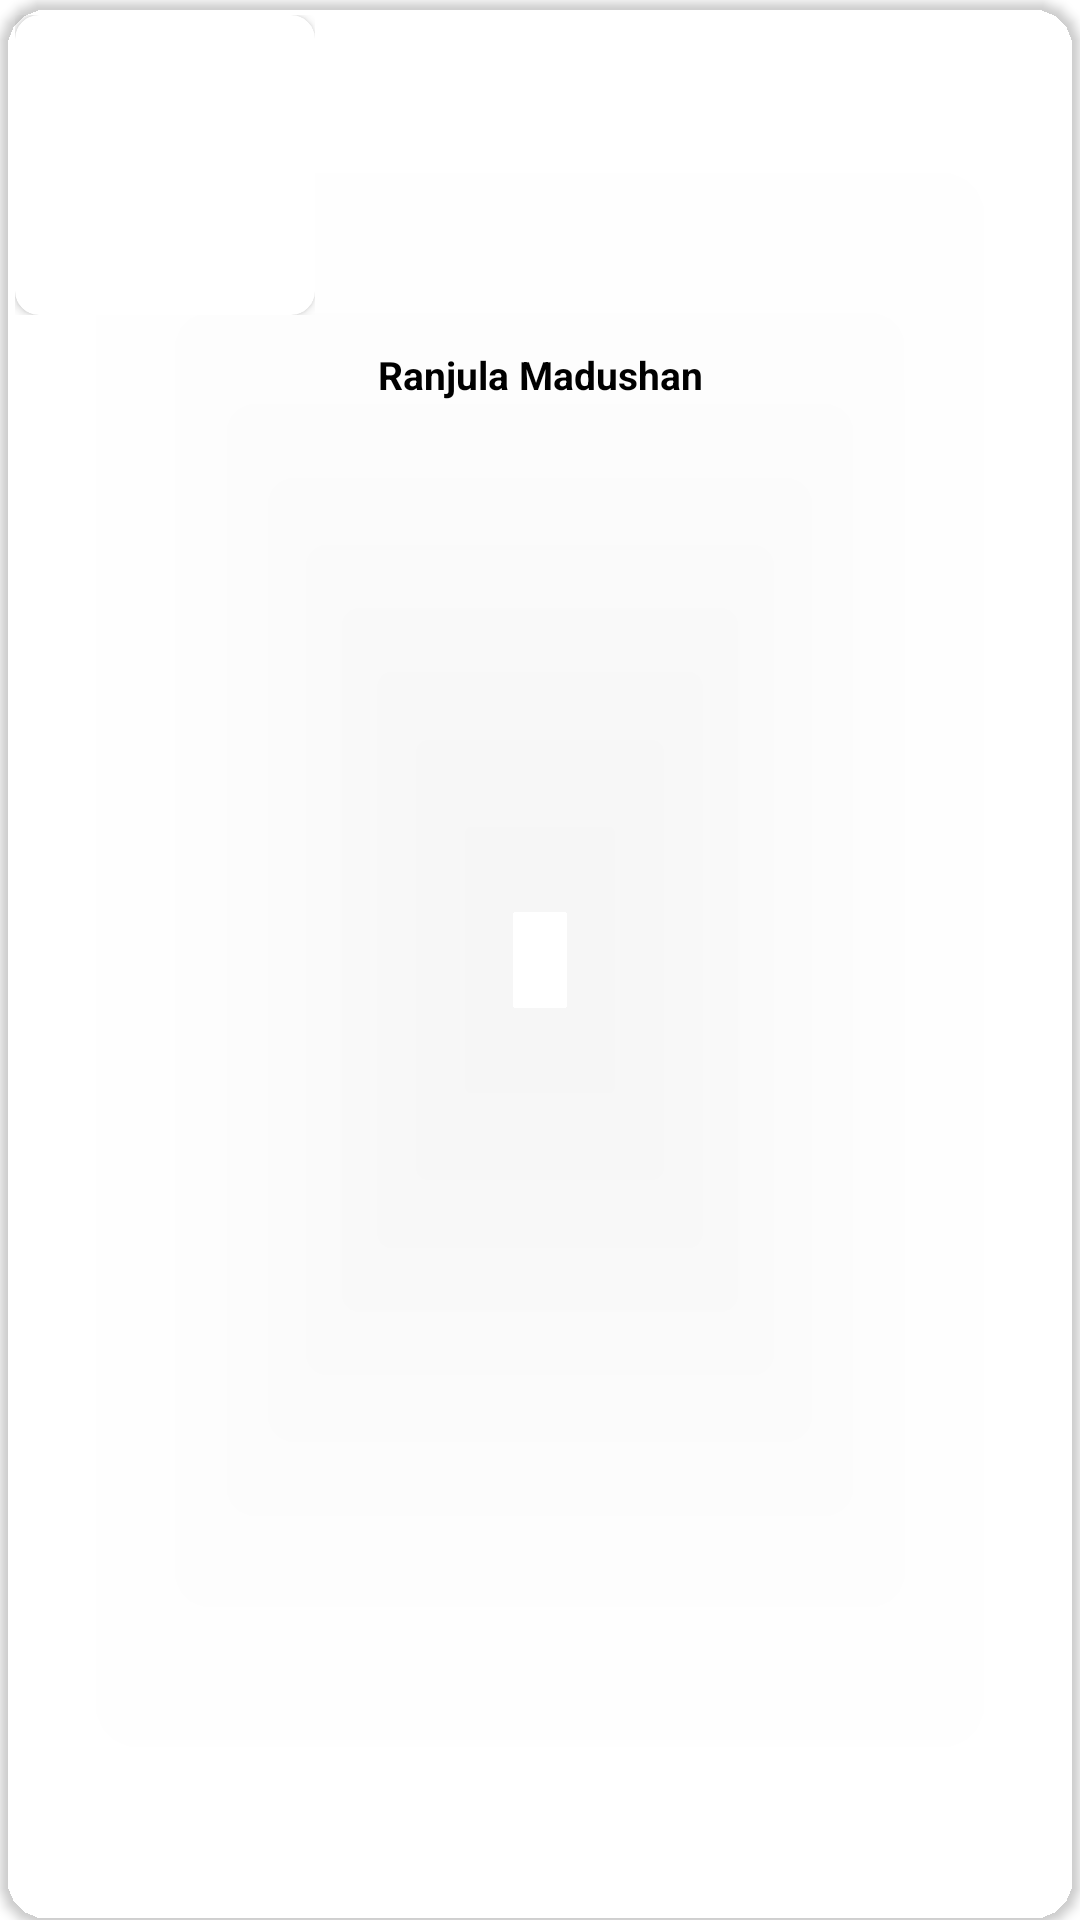

Produce the Android XML layout that renders to this screen, including the resource entries it uses.
<!-- AndroidManifest.xml: application theme Theme.PeoplesBank -->
<!-- res/layout/accountl_list_item.xml -->
<?xml version="1.0" encoding="utf-8"?>
<androidx.cardview.widget.CardView xmlns:android="http://schemas.android.com/apk/res/android"
    xmlns:app="http://schemas.android.com/apk/res-auto"
    xmlns:card_view="http://schemas.android.com/apk/res-auto"
    xmlns:tools="http://schemas.android.com/tools"
    android:id="@+id/CV_main"
    android:layout_width="110dp"
    android:layout_height="150dp"
    android:layout_margin="5dp"
    card_view:cardBackgroundColor="@color/transparent"
    app:cardCornerRadius="16dp">

    <LinearLayout
        android:layout_width="match_parent"
        android:layout_height="match_parent"
        android:orientation="vertical"
        android:weightSum="100">


        <LinearLayout
            android:layout_width="100dp"
            android:layout_height="100dp"
            android:layout_margin="5dp"
            android:orientation="vertical">

            <androidx.cardview.widget.CardView
                android:layout_width="fill_parent"
                android:layout_height="fill_parent"
                card_view:cardCornerRadius="8dp">

                <ImageView
                    android:id="@+id/iv_acc_img"
                    android:layout_width="fill_parent"
                    android:layout_height="fill_parent"
                    android:scaleType="fitXY" />

            </androidx.cardview.widget.CardView>


        </LinearLayout>

        <TextView
            android:id="@+id/tv_acc_name"
            android:layout_width="match_parent"
            android:gravity="center"
            android:layout_height="30dp"
            android:text="Ranjula Madushan"
            android:textSize="13dp"
            android:textColor="@color/black"
            android:maxLines="2"
            android:textStyle="bold"/>

    </LinearLayout>

</androidx.cardview.widget.CardView>
<!-- resources referenced by this layout -->
<resources>
  <color name="black">#FF000000</color>
  <color name="transparent">#00FFFFFF</color>
  <style name="Theme.PeoplesBank" parent="Theme.MaterialComponents.DayNight.NoActionBar">
          
  
          <item name="colorPrimaryVariant">@color/purple_700</item>
          <item name="colorOnPrimary">@color/white</item>
          
          <item name="colorSecondaryVariant">@color/teal_700</item>
          <item name="colorOnSecondary">@color/black</item>
          
          <item name="android:statusBarColor" tools:targetApi="l">?attr/colorPrimaryVariant</item>
          
      </style>
  <color name="purple_700">#FF3700B3</color>
  <color name="white">#FFFFFFFF</color>
  <color name="teal_700">#FF018786</color>
</resources>
